Run: headless pygame with SDL's dummy video driver; simulated clock (each Clock.tick advances the game by its frame time, no real sleeping); random seed 0; keys injected as events and as key.get_pressed() state; no mouse input.
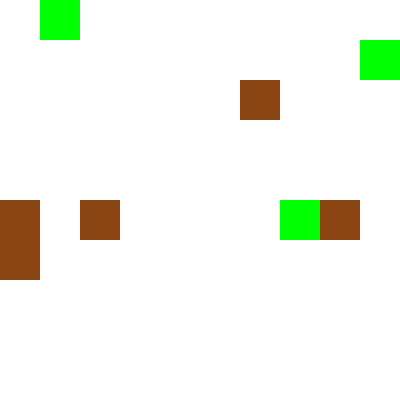
Frame 1 of 4 · flips 1–60 · no input
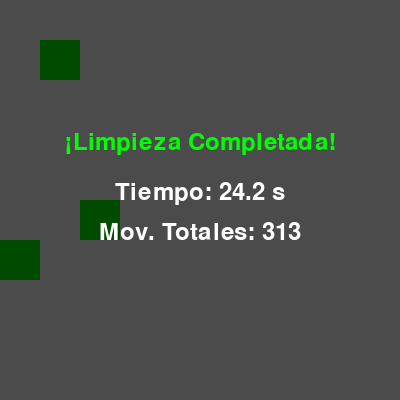
Frame 2 of 4 · flips 61–180 · tapped SPACE, RETURN · held RIGHT (→), D
Frame 3 of 4 · flips 181–300 · held DOWN (↓), S · screen unchanged from frame 2, image omitted
Frame 4 of 4 · flips 301–420 · held LEFT (←), A, UP (↑), W · screen unchanged from frame 3, image omitted

The pygame program that drew these frames:

import pygame 
import random

# Configuración de la pantalla
ANCHO, ALTO = 400, 400
TAMAÑO_CELDA = 40

FILAS = ANCHO // TAMAÑO_CELDA
COLUMNAS = ALTO // TAMAÑO_CELDA

# Colores
COLOR_FONDO = (30, 30, 30)
COLOR_SUCIO = (139, 69, 19) # Marrón
COLOR_LIMPIO = (255, 255, 255) # Blanco
COLOR_ASPIRADOR = (0, 255, 0) # Verde
COLOR_TEXTO = (255, 255, 255)

# Configuración de la simulación
NUM_ASPIRADORES = 3

# Inicializar Pygame
pygame.init()
pantalla = pygame.display.set_mode((ANCHO, ALTO))
pygame.display.set_caption("Sistema Multi-Agente de Limpieza")

try:
    pygame.font.init()
    fuente = pygame.font.Font(None, 36)
except:
    pass

# Generar el entorno y contar la suciedad inicial
entorno = [[random.choice([0, 1]) for _ in range(COLUMNAS)] for _ in range(FILAS)]
celdas_sucias_restantes = sum(sum(fila) for fila in entorno)

# Inicializar múltiples aspiradores evitando que aparezcan en la misma celda
aspiradores = []
while len(aspiradores) < NUM_ASPIRADORES:
    nuevo_x, nuevo_y = random.randint(0, FILAS - 1), random.randint(0, COLUMNAS - 1)
    if [nuevo_x, nuevo_y] not in aspiradores:
        aspiradores.append([nuevo_x, nuevo_y])

# Variables para Estadísticas
movimientos_totales = 0
tiempo_inicio = pygame.time.get_ticks()
tiempo_final = 0
simulacion_terminada = False

# Función para mover un aspirador usando Visión Local
def mover_aspirador_vision_local(x, y, lista_aspiradores):
    movimientos = [(0, 1), (0, -1), (1, 0), (-1, 0)]
    random.shuffle(movimientos)
    
    opciones_sucias = []
    opciones_limpias = []
    
    # Evaluar las 4 casillas adyacentes
    for dx, dy in movimientos:
        nuevo_x, nuevo_y = x + dx, y + dy
        
        # Verificar que esté dentro de los límites
        if 0 <= nuevo_x < FILAS and 0 <= nuevo_y < COLUMNAS:
            # Verificar colisión: que la casilla no esté ocupada por otro aspirador
            if [nuevo_x, nuevo_y] not in lista_aspiradores:
                if entorno[nuevo_x][nuevo_y] == 1:
                    opciones_sucias.append((nuevo_x, nuevo_y))
                else:
                    opciones_limpias.append((nuevo_x, nuevo_y))
                    
    # Prioridad 1: Moverse a una casilla sucia
    if opciones_sucias:
        return random.choice(opciones_sucias)
    # Prioridad 2: Si todo alrededor está limpio, moverse a una casilla limpia al azar
    elif opciones_limpias:
        return random.choice(opciones_limpias)
        
    # Si está acorralado (por bordes y otros aspiradores), se queda en su lugar
    return x, y

# Bucle principal
ejecutando = True
while ejecutando:
    pygame.time.delay(200) # Velocidad acelerada a 200ms para compensar múltiples agentes

    for evento in pygame.event.get():
        if evento.type == pygame.QUIT:
            ejecutando = False

    # Lógica de limpieza y movimiento (solo si queda suciedad)
    if celdas_sucias_restantes > 0:
        for i in range(NUM_ASPIRADORES):
            x, y = aspiradores[i]
            
            # Regla 1: Si está sucio, limpia
            if entorno[x][y] == 1:
                entorno[x][y] = 0
                celdas_sucias_restantes -= 1
            # Regla 2: Si está limpio, busca a dónde moverse
            else:
                nuevo_x, nuevo_y = mover_aspirador_vision_local(x, y, aspiradores)
                if nuevo_x != x or nuevo_y != y:
                    aspiradores[i] = [nuevo_x, nuevo_y]
                    movimientos_totales += 1
                    
        # Registrar el tiempo exacto en que se limpió la última celda
        if celdas_sucias_restantes == 0 and not simulacion_terminada:
            tiempo_final = (pygame.time.get_ticks() - tiempo_inicio) / 1000.0
            simulacion_terminada = True

    # --- DIBUJO ---
    pantalla.fill(COLOR_FONDO)
    
    # Dibujar celdas
    for i in range(FILAS):
        for j in range(COLUMNAS):
            color = COLOR_SUCIO if entorno[i][j] == 1 else COLOR_LIMPIO
            pygame.draw.rect(pantalla, color, (j * TAMAÑO_CELDA, i * TAMAÑO_CELDA, TAMAÑO_CELDA, TAMAÑO_CELDA))

    # Dibujar todos los aspiradores
    for asp in aspiradores:
        pygame.draw.rect(pantalla, COLOR_ASPIRADOR, (asp[1] * TAMAÑO_CELDA, asp[0] * TAMAÑO_CELDA, TAMAÑO_CELDA, TAMAÑO_CELDA))

    # Dibujar estadísticas finales si ya terminó
    if simulacion_terminada:
        # Fondo semi-transparente para el texto
        panel_superpuesto = pygame.Surface((ANCHO, ALTO))
        panel_superpuesto.set_alpha(180) # Transparencia (0-255)
        panel_superpuesto.fill((0, 0, 0))
        pantalla.blit(panel_superpuesto, (0, 0))
        
        texto_fin = fuente.render("¡Limpieza Completada!", True, COLOR_ASPIRADOR)
        texto_tiempo = fuente.render(f"Tiempo: {tiempo_final:.1f} s", True, COLOR_TEXTO)
        texto_movs = fuente.render(f"Mov. Totales: {movimientos_totales}", True, COLOR_TEXTO)
        
        pantalla.blit(texto_fin, (ANCHO//2 - texto_fin.get_width()//2, 130))
        pantalla.blit(texto_tiempo, (ANCHO//2 - texto_tiempo.get_width()//2, 180))
        pantalla.blit(texto_movs, (ANCHO//2 - texto_movs.get_width()//2, 220))

    pygame.display.update()

pygame.quit()
